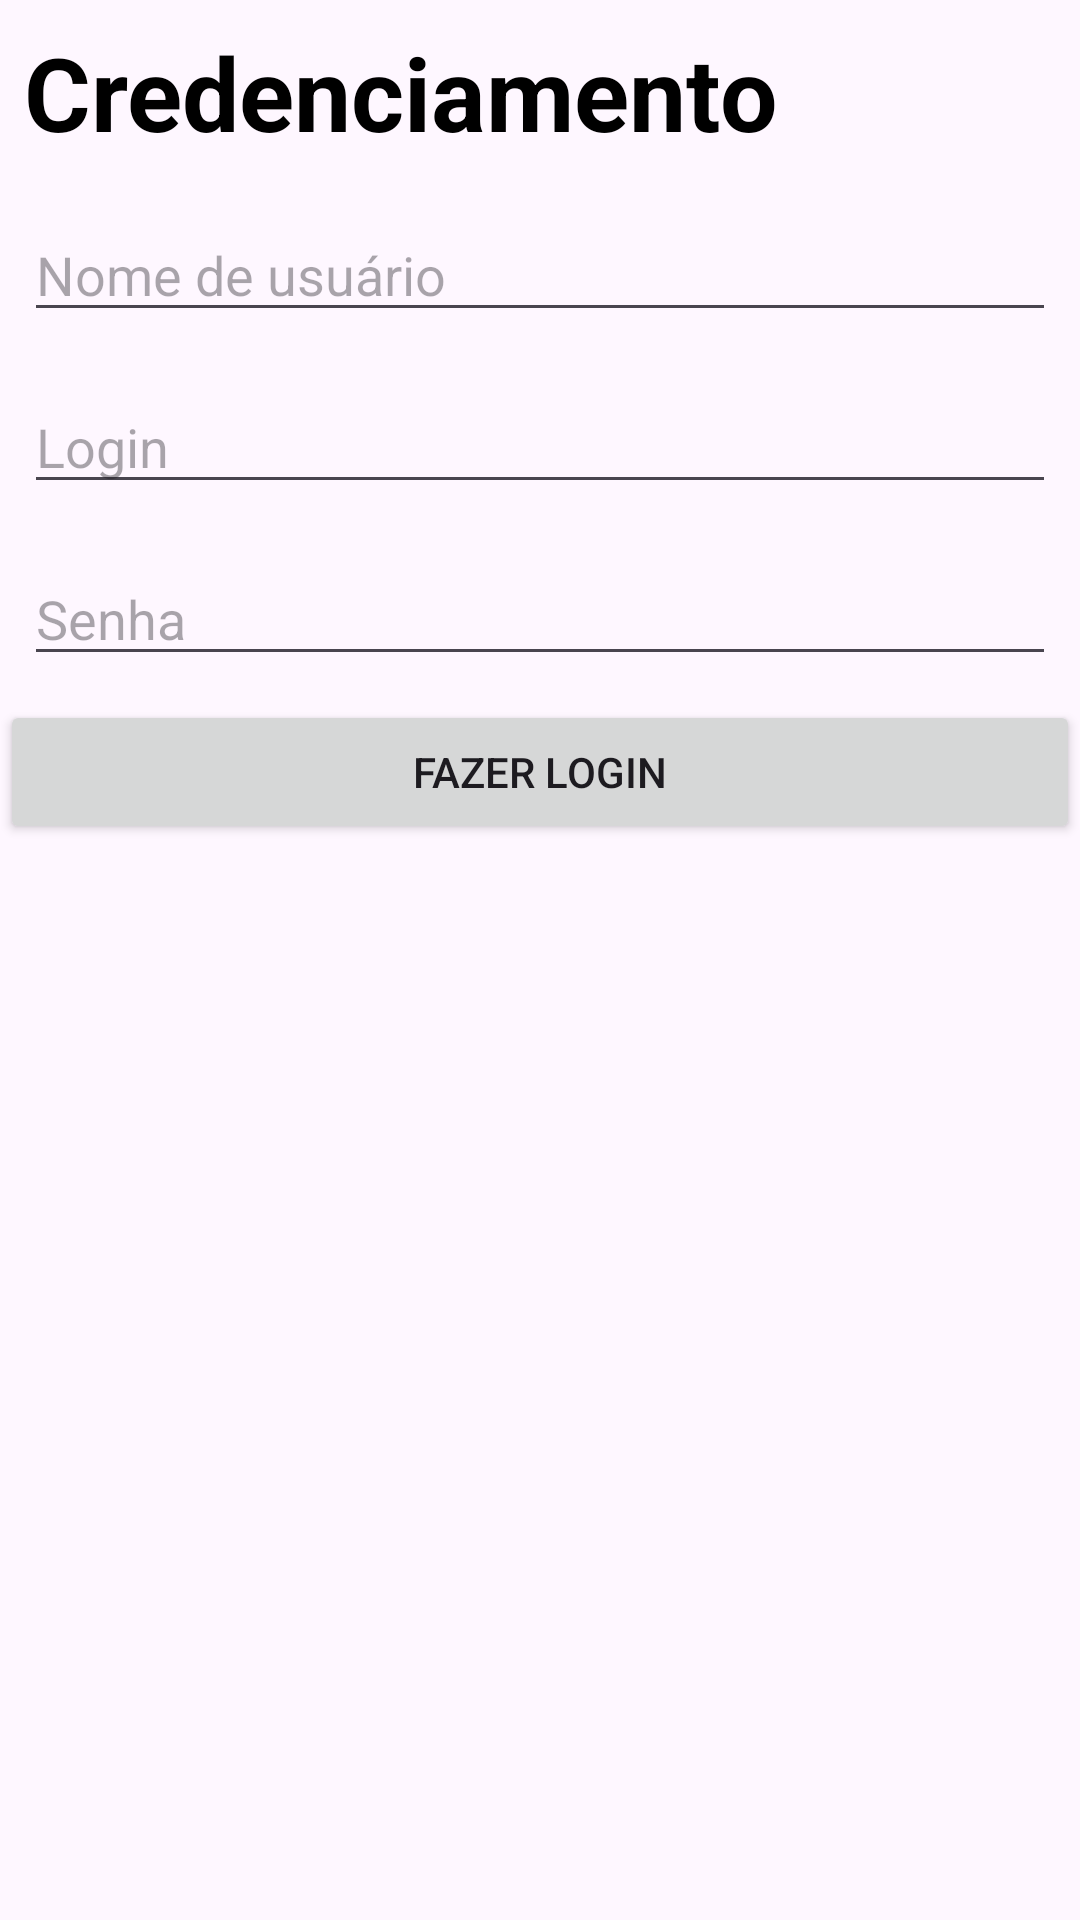

This screen was rendered from an Android layout file. Write that file and the resources it references.
<!-- AndroidManifest.xml: application theme Theme.AppFit -->
<!-- res/layout/activity_main.xml -->
<?xml version="1.0" encoding="utf-8"?>
<ScrollView
    android:layout_width="match_parent"
    android:layout_height="match_parent"
    android:fillViewport="true"
    xmlns:android="http://schemas.android.com/apk/res/android"
    xmlns:app="http://schemas.android.com/apk/res-auto"
    xmlns:tools="http://schemas.android.com/tools">

    <LinearLayout
        android:layout_width="match_parent"

        android:layout_height="wrap_content"
        android:orientation="vertical"
        tools:context=".MainActivity">

        <TextView
            android:id="@+id/adadsd"
            android:layout_width="match_parent"
            android:layout_height="wrap_content"
            android:padding="8dp"
            android:text="Credenciamento"
            android:textColor="#000000"
            android:textSize="34sp"
            android:textStyle="bold" />

        <EditText
            android:id="@+id/nome"
            android:layout_width="match_parent"
            android:layout_height="wrap_content"
            android:layout_margin="8dp"
            android:ems="10"
            android:hint="Nome de usuário"
            android:inputType="text" />

        <EditText
            android:id="@+id/login"
            android:layout_width="match_parent"
            android:layout_height="wrap_content"
            android:layout_margin="8dp"
            android:ems="10"
            android:hint="Login"
            android:inputType="text" />

        <EditText
            android:id="@+id/senha"
            android:layout_width="match_parent"
            android:layout_height="wrap_content"
            android:layout_margin="8dp"
            android:ems="10"
            android:hint="Senha"
            android:inputType="textPassword" />

        <Button
            android:id="@+id/fazerLogin"
            android:layout_width="match_parent"
            android:layout_height="wrap_content"
            android:text="Fazer login"
            android:textAllCaps="true" />
    </LinearLayout></ScrollView>
<!-- resources referenced by this layout -->
<resources>
  <style name="Theme.AppFit" parent="Base.Theme.AppFit" />
  <style name="Base.Theme.AppFit" parent="Theme.Material3.DayNight.NoActionBar">
          
          
      </style>
</resources>
